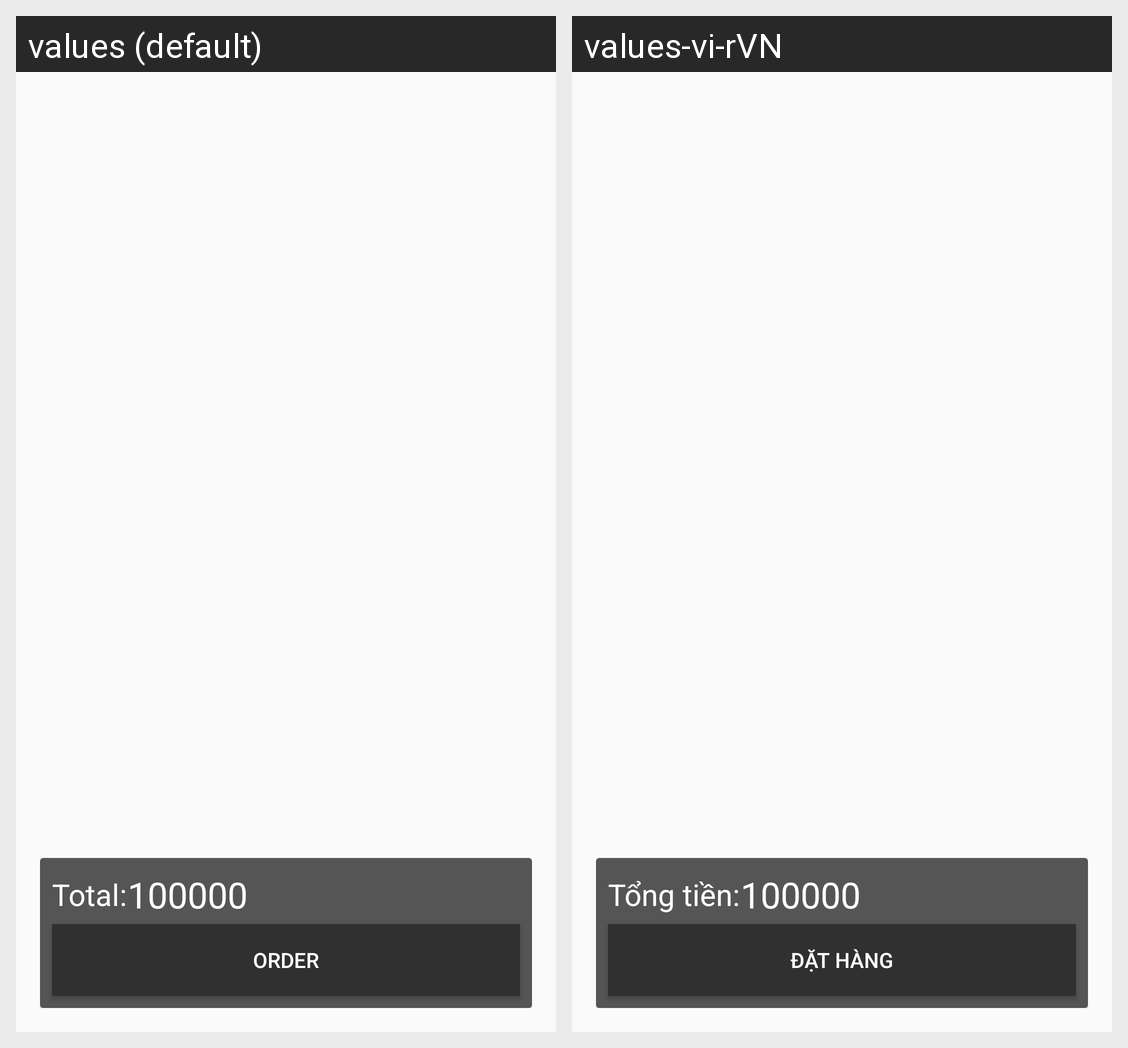

Translations of the strings shown on this Android screen, per locale in the grid:
Android screen res/layout/activity_cart.xml rendered under 2 locales, left to right: values (default), values-vi-rVN. Device: Nexus 5 (rendered at 1080×1920; each locale shown at half size, 540×960, under a caption strip naming it); theme AppTheme.
Strings drawn on this screen, with the default value and each locale's value (text and hints the layout hard-codes, and strings that could not be matched under every locale, appear in the picture but are not listed):

total
  values: Total:
  values-vi-rVN: Tổng tiền:

place_order
  values: Order
  values-vi-rVN: Đặt hàng
